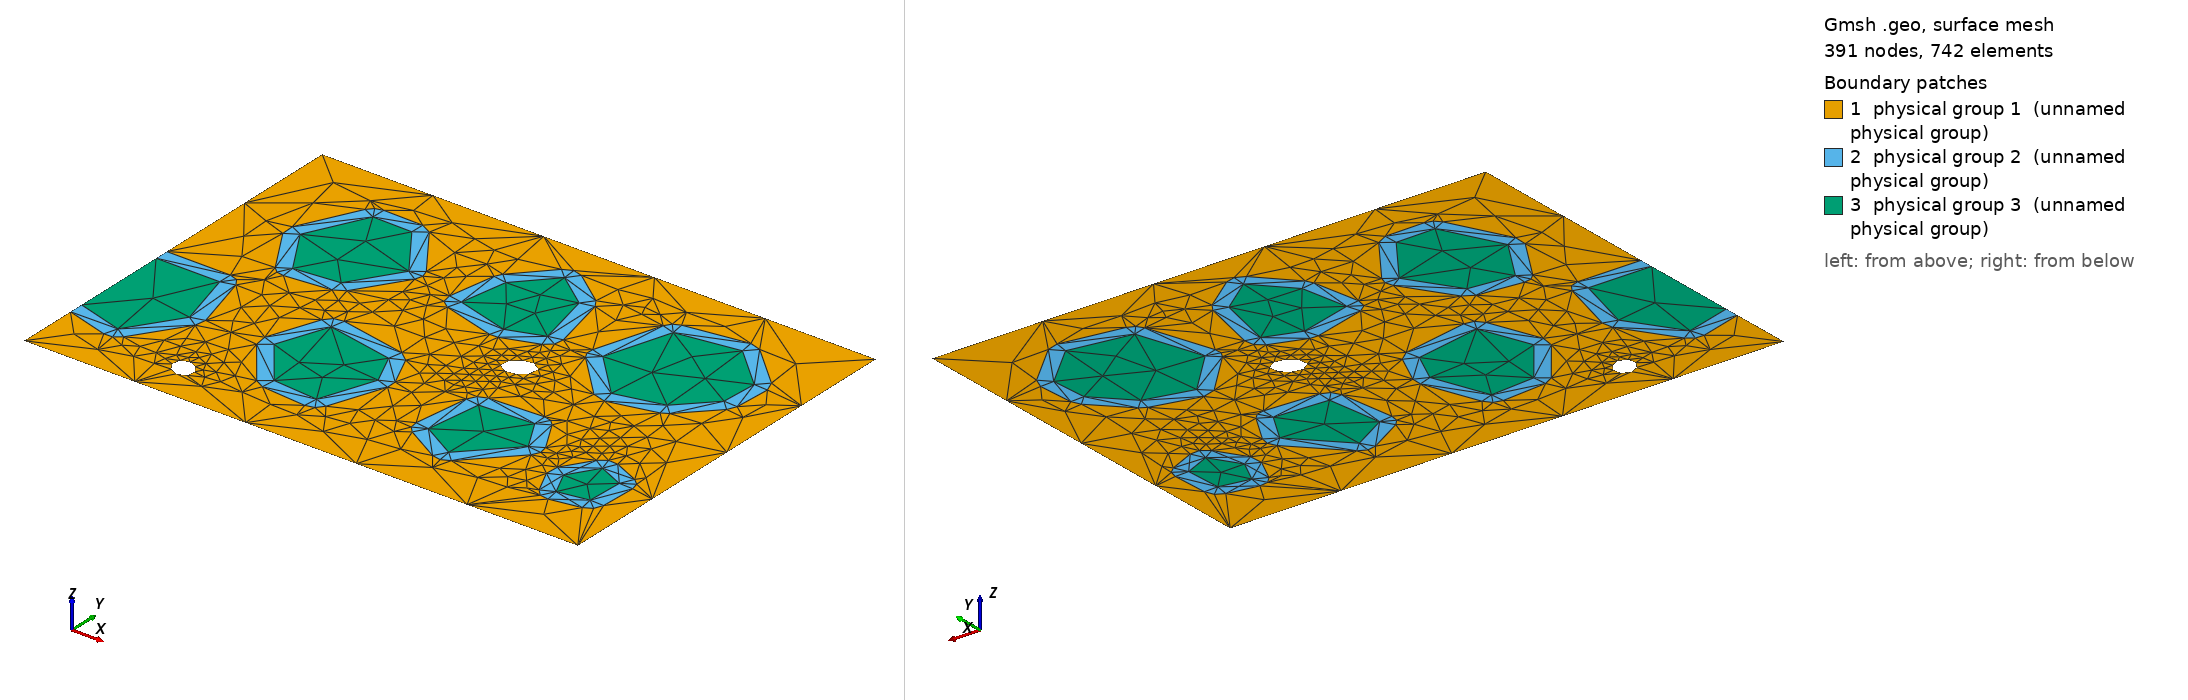

Gmsh geometry script, surface-meshed: 391 nodes, 742 surface elements. Boundary patches (legend numbers): 1 physical group 1 (unnamed physical group), 2 physical group 2 (unnamed physical group), 3 physical group 3 (unnamed physical group). Left view from above one corner, right view from below the opposite corner. Legend entries are the model's physical surfaces. The drawing asked Gmsh for element sizes between 1% and 20% of the model's largest extent; the script's own settings can give other sizes.

=== concrete.geo (drawn) ===
// Concrete at the mesoscale. Six convex polygonal aggregates (mat 3) --
// crushed stone, five to seven sides -- sit in mortar (mat 1), each wrapped
// in its interfacial transition zone (mat 2): the porous shell of cement
// paste that forms against every aggregate and is where concrete cracks
// first. The ITZ is 0.05 thick, and its outer face is the exact offset of the
// stone, straight along the sides and rounded about each corner. A seventh
// aggregate is cut by the specimen's left face, as a sawn face cuts it, so
// its ITZ ends on the boundary; two elliptical air voids sit in the mortar.
// Three-phase models of exactly this kind are the standard way to study how
// concrete fractures.
//
// What this domain is for. Thin shells round cornered inclusions. Each ITZ
// is an annulus 2.5 elements thick (NP = 100, h = 0.02 here) whose inner face
// has corners of 95 to 150 degrees and whose outer face has none, so a layout
// has to carry every corner of a stone out through a band too thin to hold a
// singularity -- seven times, at seven sizes and orientations. The stones'
// corners are no multiple of 90 degrees, so only each stone's own shape pins
// the singularities inside it. The mortar is one region with eight holes,
// six filled and two empty, and the cut aggregate adds four boundary
// junctions where a thin shell and a stone meet dS. There is no interior
// triple junction: the ITZ separates every other pair of materials.
//
// The stones are drawn from a seeded generator by rejection -- corners
// between 95 and 150 degrees, so that no vertex straddles BoundaryFeatures'
// 20-degree corner rule, and edges at least 0.1 long -- and placed with at
// least 4 elements of mortar between any two shells, a shell and a void, or a
// shell and the wall. Aggregate, ITZ and mortar are each one material, on 7,
// 7 and 1 surfaces.

// ---- generated geometry ----
Point(1) = {0.2401610388, 0.9843236932, 0, 1.0};   // aggregate 1
Point(2) = {0.3468089697, 0.8101369699, 0, 1.0};
Point(3) = {0.5093028680, 0.8269595945, 0, 1.0};
Point(4) = {0.6208604709, 0.9995530598, 0, 1.0};
Point(5) = {0.4846515512, 1.1908625142, 0, 1.0};
Point(6) = {0.3422618506, 1.1930666758, 0, 1.0};
Point(7) = {0.1975188004, 0.9582154664, 0, 1.0};
Point(8) = {0.3041667314, 0.7840287430, 0, 1.0};
Point(9) = {0.3519578370, 0.7604027848, 0, 1.0};
Point(10) = {0.5144517353, 0.7772254095, 0, 1.0};
Point(11) = {0.5512947448, 0.7998177029, 0, 1.0};
Point(12) = {0.6628523477, 0.9724111682, 0, 1.0};
Point(13) = {0.6615914741, 1.0285528076, 0, 1.0};
Point(14) = {0.5253825545, 1.2198622621, 0, 1.0};
Point(15) = {0.4854254476, 1.2408565247, 0, 1.0};
Point(16) = {0.3430357470, 1.2430606863, 0, 1.0};
Point(17) = {0.2973467670, 1.2150356371, 0, 1.0};
Point(18) = {0.1952459551, 1.0062926545, 0, 1.0};
Point(19) = {0.8519451794, 0.9457398232, 0, 1.0};   // aggregate 2
Point(20) = {1.0466139949, 0.8910559026, 0, 1.0};
Point(21) = {1.1717011538, 0.9346278224, 0, 1.0};
Point(22) = {1.1225105953, 1.1471883605, 0, 1.0};
Point(23) = {0.9973037172, 1.2412010101, 0, 1.0};
Point(24) = {0.8820551022, 1.1156347059, 0, 1.0};
Point(25) = {0.8384231818, 0.8976029809, 0, 1.0};
Point(26) = {1.0330919973, 0.8429190604, 0, 1.0};
Point(27) = {1.0630613544, 0.8438384867, 0, 1.0};
Point(28) = {1.1881485132, 0.8874104064, 0, 1.0};
Point(29) = {1.2204137687, 0.9459008496, 0, 1.0};
Point(30) = {1.1712232103, 1.1584613877, 0, 1.0};
Point(31) = {1.1525325595, 1.1871718779, 0, 1.0};
Point(32) = {1.0273256814, 1.2811845276, 0, 1.0};
Point(33) = {0.9604673769, 1.2750105359, 0, 1.0};
Point(34) = {0.8452187619, 1.1494442317, 0, 1.0};
Point(35) = {0.8328223090, 1.1243600753, 0, 1.0};
Point(36) = {0.8027123861, 0.9544651925, 0, 1.0};
Point(37) = {1.3703145740, 0.9360965485, 0, 1.0};   // aggregate 3
Point(38) = {1.5231709529, 0.7771733436, 0, 1.0};
Point(39) = {1.6932480937, 0.8184711028, 0, 1.0};
Point(40) = {1.8074196168, 0.9368918965, 0, 1.0};
Point(41) = {1.8154330792, 1.0682632970, 0, 1.0};
Point(42) = {1.6665183241, 1.2066041342, 0, 1.0};
Point(43) = {1.4431641488, 1.1719096631, 0, 1.0};
Point(44) = {1.3342780878, 0.9014357398, 0, 1.0};
Point(45) = {1.4871344667, 0.7425125349, 0, 1.0};
Point(46) = {1.5349690148, 0.7285852202, 0, 1.0};
Point(47) = {1.7050461555, 0.7698829794, 0, 1.0};
Point(48) = {1.7292433393, 0.7837674677, 0, 1.0};
Point(49) = {1.8434148624, 0.9021882614, 0, 1.0};
Point(50) = {1.8573268551, 0.9338476283, 0, 1.0};
Point(51) = {1.8653403175, 1.0652190288, 0, 1.0};
Point(52) = {1.8494639355, 1.1048952615, 0, 1.0};
Point(53) = {1.7005491804, 1.2432360986, 0, 1.0};
Point(54) = {1.6588436676, 1.2560116199, 0, 1.0};
Point(55) = {1.4354894922, 1.2213171488, 0, 1.0};
Point(56) = {1.3953918387, 1.1866679282, 0, 1.0};
Point(57) = {1.3225422639, 0.9508548137, 0, 1.0};
Point(58) = {0.5801334080, 0.4198783038, 0, 1.0};   // aggregate 4
Point(59) = {0.7119352931, 0.2490347255, 0, 1.0};
Point(60) = {0.8754785362, 0.2350781469, 0, 1.0};
Point(61) = {0.9462779759, 0.4324239886, 0, 1.0};
Point(62) = {0.8907880596, 0.5540821010, 0, 1.0};
Point(63) = {0.6464659630, 0.6017041216, 0, 1.0};
Point(64) = {0.5405452217, 0.3893369301, 0, 1.0};
Point(65) = {0.6723471069, 0.2184933517, 0, 1.0};
Point(66) = {0.7076838079, 0.1992158046, 0, 1.0};
Point(67) = {0.8712270510, 0.1852592260, 0, 1.0};
Point(68) = {0.9225415038, 0.2181939211, 0, 1.0};
Point(69) = {0.9933409435, 0.4155397629, 0, 1.0};
Point(70) = {0.9917693882, 0.4531732392, 0, 1.0};
Point(71) = {0.9362794720, 0.5748313516, 0, 1.0};
Point(72) = {0.9003537894, 0.6031585395, 0, 1.0};
Point(73) = {0.6560316928, 0.6507805601, 0, 1.0};
Point(74) = {0.5994940788, 0.6188401099, 0, 1.0};
Point(75) = {0.5331615238, 0.4370142922, 0, 1.0};
Point(76) = {1.2364267907, 0.2910737576, 0, 1.0};   // aggregate 5
Point(77) = {1.3683584175, 0.2151550356, 0, 1.0};
Point(78) = {1.5276635991, 0.3814652907, 0, 1.0};
Point(79) = {1.4598619927, 0.5001011568, 0, 1.0};
Point(80) = {1.2643369259, 0.4902638253, 0, 1.0};
Point(81) = {1.2114889088, 0.2477366829, 0, 1.0};
Point(82) = {1.3434205356, 0.1718179609, 0, 1.0};
Point(83) = {1.4044660130, 0.1805683106, 0, 1.0};
Point(84) = {1.5637711946, 0.3468785657, 0, 1.0};
Point(85) = {1.5710742299, 0.4062749086, 0, 1.0};
Point(86) = {1.5032726234, 0.5249107746, 0, 1.0};
Point(87) = {1.4573495516, 0.5500379933, 0, 1.0};
Point(88) = {1.2618244848, 0.5402006618, 0, 1.0};
Point(89) = {1.2148206419, 0.4972019532, 0, 1.0};
Point(90) = {1.1869105068, 0.2980118856, 0, 1.0};
Point(91) = {1.7112413058, 0.3082791802, 0, 1.0};   // aggregate 6
Point(92) = {1.7546361814, 0.2171663177, 0, 1.0};
Point(93) = {1.8627984180, 0.2365424336, 0, 1.0};
Point(94) = {1.8680802278, 0.3664007222, 0, 1.0};
Point(95) = {1.7745278975, 0.4084846415, 0, 1.0};
Point(96) = {1.6660997797, 0.2867793518, 0, 1.0};
Point(97) = {1.7094946553, 0.1956664893, 0, 1.0};
Point(98) = {1.7634528007, 0.1679497836, 0, 1.0};
Point(99) = {1.8716150374, 0.1873258996, 0, 1.0};
Point(100) = {1.9127571106, 0.2345104315, 0, 1.0};
Point(101) = {1.9180389205, 0.3643687201, 0, 1.0};
Point(102) = {1.8885925318, 0.4119994655, 0, 1.0};
Point(103) = {1.7950402015, 0.4540833848, 0, 1.0};
Point(104) = {1.7322532490, 0.4351839690, 0, 1.0};
Point(105) = {1.6689666572, 0.3349785077, 0, 1.0};
Point(106) = {0.0000000000, 0.6200000000, 0, 1.0};   // aggregate cut by the left face
Point(107) = {0.0000000000, 0.2700000000, 0, 1.0};
Point(108) = {0.1700000000, 0.2200000000, 0, 1.0};
Point(109) = {0.2900000000, 0.4000000000, 0, 1.0};
Point(110) = {0.2300000000, 0.6200000000, 0, 1.0};
Point(111) = {0.0000000000, 0.2178822202, 0, 1.0};   // ITZ ends on the face
Point(112) = {0.0000000000, 0.6700000000, 0, 1.0};   // ITZ ends on the face
Point(113) = {-0.0141083162, 0.2220317249, 0, 1.0};
Point(114) = {0.1558916838, 0.1720317249, 0, 1.0};
Point(115) = {0.2116025147, 0.1922649902, 0, 1.0};
Point(116) = {0.3316025147, 0.3722649902, 0, 1.0};
Point(117) = {0.3382381911, 0.4131558703, 0, 1.0};
Point(118) = {0.2782381911, 0.6331558703, 0, 1.0};
Point(119) = {0.2300000000, 0.6700000000, 0, 1.0};
Point(120) = {1.2200000000, 0.7400000000, 0, 1.0};   // air void centre
Point(121) = {1.2698469283, 0.7632440044, 0, 1.0};
Point(122) = {1.2030952695, 0.7762523115, 0, 1.0};
Point(123) = {1.1701530717, 0.7167559956, 0, 1.0};
Point(124) = {1.2369047305, 0.7037476885, 0, 1.0};
Point(125) = {0.4600000000, 0.1500000000, 0, 1.0};   // air void centre
Point(126) = {0.4944719999, 0.1210745576, 0, 1.0};
Point(127) = {0.4824975663, 0.1768115555, 0, 1.0};
Point(128) = {0.4255280001, 0.1789254424, 0, 1.0};
Point(129) = {0.4375024337, 0.1231884445, 0, 1.0};
Point(130) = {0.0000000000, 0.0000000000, 0, 1.0};
Point(131) = {2.0000000000, 0.0000000000, 0, 1.0};
Point(132) = {2.0000000000, 1.4000000000, 0, 1.0};
Point(133) = {0.0000000000, 1.4000000000, 0, 1.0};

Line(1) = {1, 2};
Line(2) = {2, 3};
Line(3) = {3, 4};
Line(4) = {4, 5};
Line(5) = {5, 6};
Line(6) = {6, 1};
Line(7) = {7, 8};
Circle(8) = {8, 2, 9};
Line(9) = {9, 10};
Circle(10) = {10, 3, 11};
Line(11) = {11, 12};
Circle(12) = {12, 4, 13};
Line(13) = {13, 14};
Circle(14) = {14, 5, 15};
Line(15) = {15, 16};
Circle(16) = {16, 6, 17};
Line(17) = {17, 18};
Circle(18) = {18, 1, 7};
Line(19) = {19, 20};
Line(20) = {20, 21};
Line(21) = {21, 22};
Line(22) = {22, 23};
Line(23) = {23, 24};
Line(24) = {24, 19};
Line(25) = {25, 26};
Circle(26) = {26, 20, 27};
Line(27) = {27, 28};
Circle(28) = {28, 21, 29};
Line(29) = {29, 30};
Circle(30) = {30, 22, 31};
Line(31) = {31, 32};
Circle(32) = {32, 23, 33};
Line(33) = {33, 34};
Circle(34) = {34, 24, 35};
Line(35) = {35, 36};
Circle(36) = {36, 19, 25};
Line(37) = {37, 38};
Line(38) = {38, 39};
Line(39) = {39, 40};
Line(40) = {40, 41};
Line(41) = {41, 42};
Line(42) = {42, 43};
Line(43) = {43, 37};
Line(44) = {44, 45};
Circle(45) = {45, 38, 46};
Line(46) = {46, 47};
Circle(47) = {47, 39, 48};
Line(48) = {48, 49};
Circle(49) = {49, 40, 50};
Line(50) = {50, 51};
Circle(51) = {51, 41, 52};
Line(52) = {52, 53};
Circle(53) = {53, 42, 54};
Line(54) = {54, 55};
Circle(55) = {55, 43, 56};
Line(56) = {56, 57};
Circle(57) = {57, 37, 44};
Line(58) = {58, 59};
Line(59) = {59, 60};
Line(60) = {60, 61};
Line(61) = {61, 62};
Line(62) = {62, 63};
Line(63) = {63, 58};
Line(64) = {64, 65};
Circle(65) = {65, 59, 66};
Line(66) = {66, 67};
Circle(67) = {67, 60, 68};
Line(68) = {68, 69};
Circle(69) = {69, 61, 70};
Line(70) = {70, 71};
Circle(71) = {71, 62, 72};
Line(72) = {72, 73};
Circle(73) = {73, 63, 74};
Line(74) = {74, 75};
Circle(75) = {75, 58, 64};
Line(76) = {76, 77};
Line(77) = {77, 78};
Line(78) = {78, 79};
Line(79) = {79, 80};
Line(80) = {80, 76};
Line(81) = {81, 82};
Circle(82) = {82, 77, 83};
Line(83) = {83, 84};
Circle(84) = {84, 78, 85};
Line(85) = {85, 86};
Circle(86) = {86, 79, 87};
Line(87) = {87, 88};
Circle(88) = {88, 80, 89};
Line(89) = {89, 90};
Circle(90) = {90, 76, 81};
Line(91) = {91, 92};
Line(92) = {92, 93};
Line(93) = {93, 94};
Line(94) = {94, 95};
Line(95) = {95, 91};
Line(96) = {96, 97};
Circle(97) = {97, 92, 98};
Line(98) = {98, 99};
Circle(99) = {99, 93, 100};
Line(100) = {100, 101};
Circle(101) = {101, 94, 102};
Line(102) = {102, 103};
Circle(103) = {103, 95, 104};
Line(104) = {104, 105};
Circle(105) = {105, 91, 96};
Line(106) = {107, 108};
Line(107) = {108, 109};
Line(108) = {109, 110};
Line(109) = {110, 106};
Line(110) = {106, 107};
Line(111) = {111, 114};
Circle(112) = {114, 108, 115};
Line(113) = {115, 116};
Circle(114) = {116, 109, 117};
Line(115) = {117, 118};
Circle(116) = {118, 110, 119};
Line(117) = {119, 112};
Line(118) = {112, 106};
Line(119) = {107, 111};
Ellipse(120) = {121, 120, 121, 122};
Ellipse(121) = {122, 120, 121, 123};
Ellipse(122) = {123, 120, 121, 124};
Ellipse(123) = {124, 120, 121, 121};
Ellipse(124) = {126, 125, 126, 127};
Ellipse(125) = {127, 125, 126, 128};
Ellipse(126) = {128, 125, 126, 129};
Ellipse(127) = {129, 125, 126, 126};
Line(128) = {130, 131};
Line(129) = {131, 132};
Line(130) = {132, 133};
Line(131) = {133, 112};
Line(132) = {111, 130};

Curve Loop(101) = {1, 2, 3, 4, 5, 6};
Curve Loop(102) = {7, 8, 9, 10, 11, 12, 13, 14, 15, 16, 17, 18};
Curve Loop(103) = {19, 20, 21, 22, 23, 24};
Curve Loop(104) = {25, 26, 27, 28, 29, 30, 31, 32, 33, 34, 35, 36};
Curve Loop(105) = {37, 38, 39, 40, 41, 42, 43};
Curve Loop(106) = {44, 45, 46, 47, 48, 49, 50, 51, 52, 53, 54, 55, 56, 57};
Curve Loop(107) = {58, 59, 60, 61, 62, 63};
Curve Loop(108) = {64, 65, 66, 67, 68, 69, 70, 71, 72, 73, 74, 75};
Curve Loop(109) = {76, 77, 78, 79, 80};
Curve Loop(110) = {81, 82, 83, 84, 85, 86, 87, 88, 89, 90};
Curve Loop(111) = {91, 92, 93, 94, 95};
Curve Loop(112) = {96, 97, 98, 99, 100, 101, 102, 103, 104, 105};
Curve Loop(113) = {110, 106, 107, 108, 109};
Curve Loop(114) = {111, 112, 113, 114, 115, 116, 117, 118, -109, -108, -107, -106, 119};
Curve Loop(115) = {120, 121, 122, 123};
Curve Loop(116) = {124, 125, 126, 127};
Curve Loop(117) = {128, 129, 130, 131, -117, -116, -115, -114, -113, -112, -111, 132};

Plane Surface(1) = {117, 102, 104, 106, 108, 110, 112, 115, 116};   // mortar
Plane Surface(2) = {102, 101};   // ITZ round aggregate 1
Plane Surface(3) = {101};   // aggregate 1
Plane Surface(4) = {104, 103};   // ITZ round aggregate 2
Plane Surface(5) = {103};   // aggregate 2
Plane Surface(6) = {106, 105};   // ITZ round aggregate 3
Plane Surface(7) = {105};   // aggregate 3
Plane Surface(8) = {108, 107};   // ITZ round aggregate 4
Plane Surface(9) = {107};   // aggregate 4
Plane Surface(10) = {110, 109};   // ITZ round aggregate 5
Plane Surface(11) = {109};   // aggregate 5
Plane Surface(12) = {112, 111};   // ITZ round aggregate 6
Plane Surface(13) = {111};   // aggregate 6
Plane Surface(14) = {114};   // ITZ round the cut aggregate
Plane Surface(15) = {113};   // cut aggregate

Physical Surface(1) = {1};
Physical Surface(2) = {2, 4, 6, 8, 10, 12, 14};
Physical Surface(3) = {3, 5, 7, 9, 11, 13, 15};
